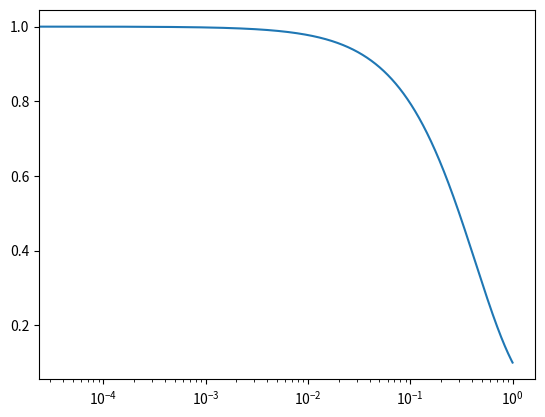

The matplotlib source for this figure:
from __future__ import division

import matplotlib as mpl
import numpy as np
import matplotlib.pyplot as plt
from matplotlib.patches import Rectangle
import matplotlib.patches as mpatches
from matplotlib.legend_handler import HandlerLine2D

import math

x = np.linspace(1., 10., 100000)
y = 1 / x

z = []
for i in range(0, len(x)):
  z.append(math.log(x[i], 10))



plt.xscale('log')

plt.plot(z, y)



plt.show()